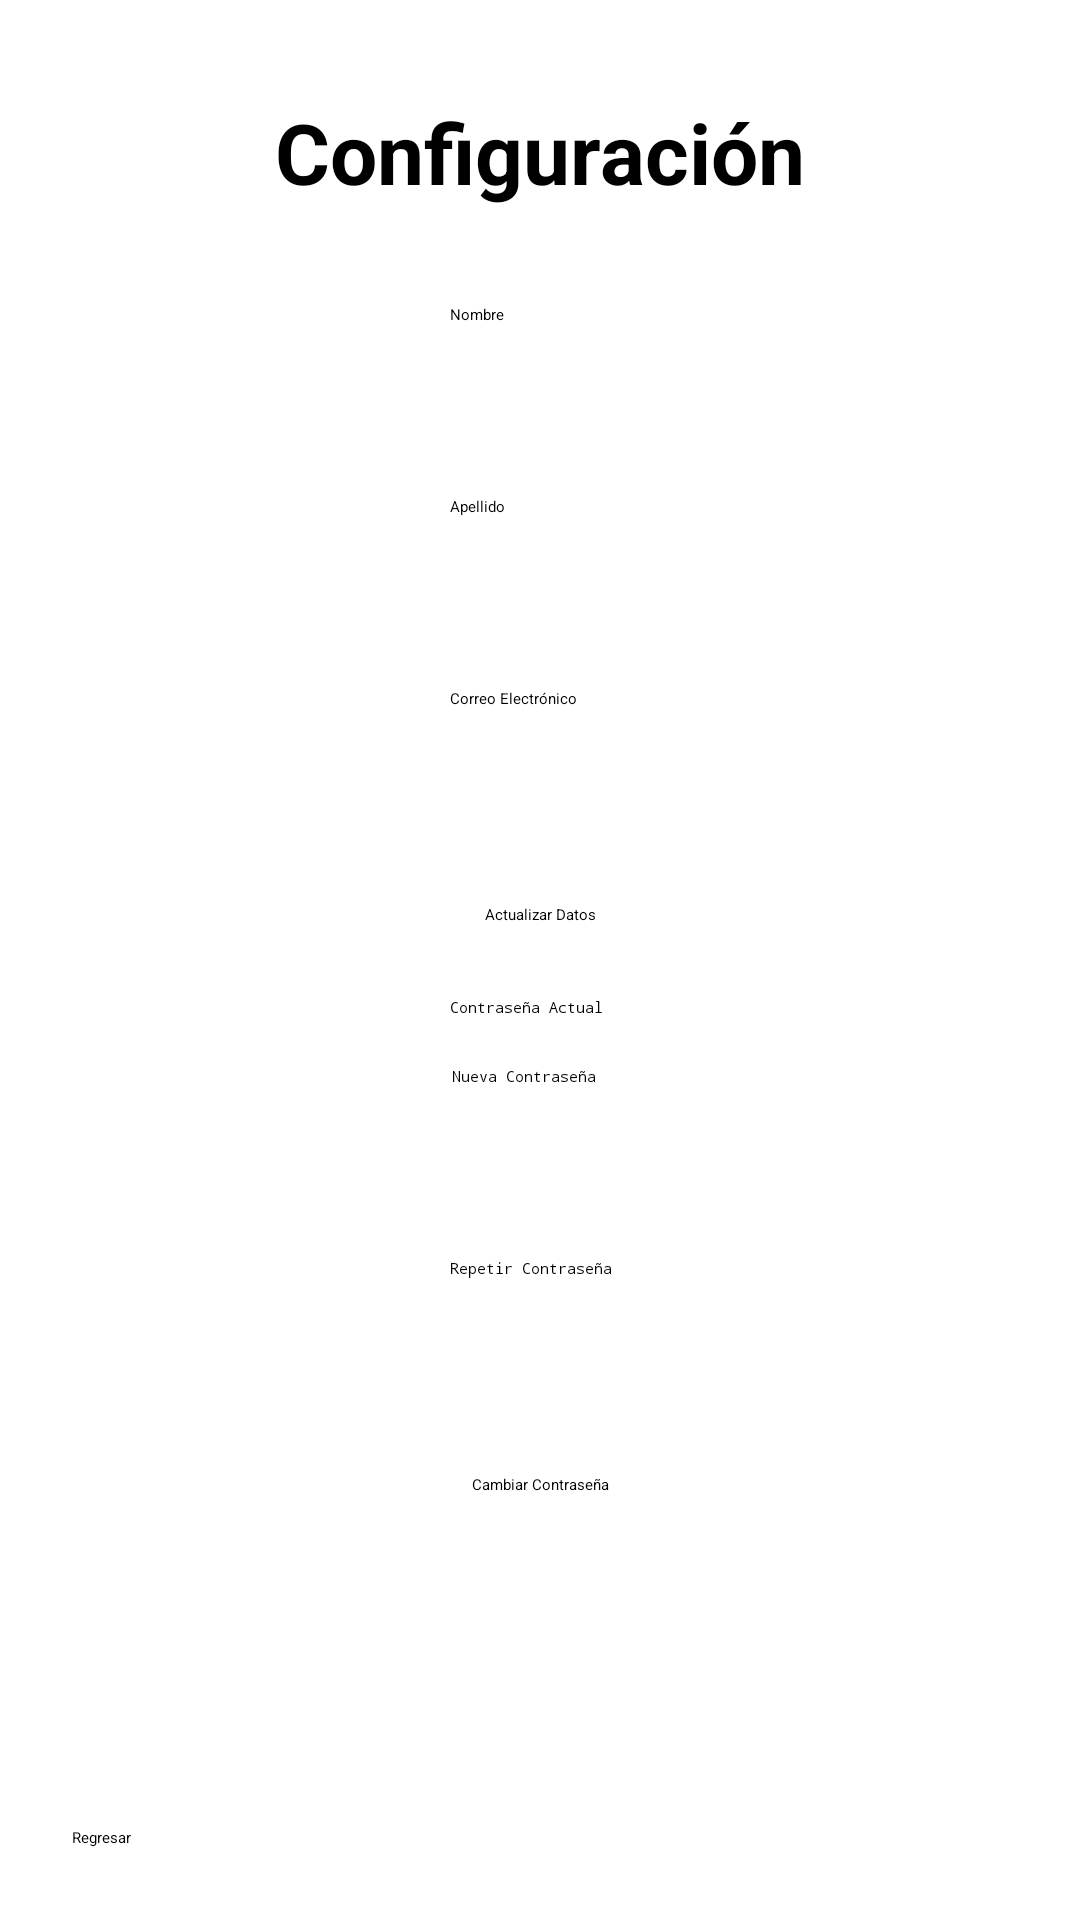

Android layout source for this screen:
<!-- AndroidManifest.xml: application theme Theme.TestingProductsAPI -->
<!-- res/layout/fragment_configuracion.xml -->
<?xml version="1.0" encoding="utf-8"?>
<androidx.constraintlayout.widget.ConstraintLayout xmlns:android="http://schemas.android.com/apk/res/android"
    xmlns:app="http://schemas.android.com/apk/res-auto"
    xmlns:tools="http://schemas.android.com/tools"
    android:id="@+id/layoutConfiguracion"
    android:layout_width="match_parent"
    android:layout_height="match_parent"
    android:background="@color/fondo"
    tools:context=".controller.Configuracion">

    <EditText
        android:id="@+id/escribirNuevoNombreConfig"
        android:layout_width="wrap_content"
        android:layout_height="wrap_content"
        android:layout_marginTop="32dp"
        android:ems="10"
        android:hint="Nombre"
        android:inputType="textPersonName"
        android:minHeight="48dp"
        app:layout_constraintEnd_toEndOf="parent"
        app:layout_constraintStart_toStartOf="parent"
        app:layout_constraintTop_toBottomOf="@+id/textoConfiguracion" />

    <EditText
        android:id="@+id/escribirNuevoApellidoConfig"
        android:layout_width="wrap_content"
        android:layout_height="wrap_content"
        android:layout_marginTop="16dp"
        android:ems="10"
        android:hint="Apellido"
        android:inputType="textPersonName"
        android:minHeight="48dp"
        app:layout_constraintEnd_toEndOf="parent"
        app:layout_constraintStart_toStartOf="parent"
        app:layout_constraintTop_toBottomOf="@+id/escribirNuevoNombreConfig" />

    <EditText
        android:id="@+id/escribirNuevoCorreoConfig"
        android:layout_width="wrap_content"
        android:layout_height="wrap_content"
        android:layout_marginTop="16dp"
        android:ems="10"
        android:hint="Correo Electrónico"
        android:inputType="textEmailAddress"
        android:minHeight="48dp"
        app:layout_constraintEnd_toEndOf="parent"
        app:layout_constraintStart_toStartOf="parent"
        app:layout_constraintTop_toBottomOf="@+id/escribirNuevoApellidoConfig" />

    <EditText
        android:id="@+id/escribirNuevaContraseniaConfig"
        android:layout_width="wrap_content"
        android:layout_height="wrap_content"
        android:layout_marginTop="16dp"
        android:ems="10"
        android:hint="Nueva Contraseña"
        android:inputType="textPassword"
        android:minHeight="48dp"
        app:layout_constraintEnd_toEndOf="parent"
        app:layout_constraintHorizontal_bias="0.502"
        app:layout_constraintStart_toStartOf="parent"
        app:layout_constraintTop_toBottomOf="@+id/escribirContraseniaActual" />

    <EditText
        android:id="@+id/escribirNuevoRepetirContraseniaConfig"
        android:layout_width="wrap_content"
        android:layout_height="wrap_content"
        android:layout_marginTop="16dp"
        android:ems="10"
        android:hint="Repetir Contraseña"
        android:inputType="textPassword"
        android:minHeight="48dp"
        app:layout_constraintEnd_toEndOf="parent"
        app:layout_constraintStart_toStartOf="parent"
        app:layout_constraintTop_toBottomOf="@+id/escribirNuevaContraseniaConfig" />

    <TextView
        android:id="@+id/textoConfiguracion"
        android:layout_width="wrap_content"
        android:layout_height="wrap_content"
        android:layout_marginTop="32dp"
        android:text="Configuración"
        android:textSize="28sp"
        android:textStyle="bold"
        app:layout_constraintEnd_toEndOf="parent"
        app:layout_constraintStart_toStartOf="parent"
        app:layout_constraintTop_toTopOf="parent" />

    <Button
        android:id="@+id/botonActualizarDatos"
        android:layout_width="wrap_content"
        android:layout_height="wrap_content"
        android:layout_marginTop="24dp"
        android:text="Actualizar Datos"
        app:layout_constraintEnd_toEndOf="parent"
        app:layout_constraintStart_toStartOf="parent"
        app:layout_constraintTop_toBottomOf="@+id/escribirNuevoCorreoConfig" />

    <Button
        android:id="@+id/botonCambiarContrasenia"
        android:layout_width="wrap_content"
        android:layout_height="wrap_content"
        android:layout_marginTop="24dp"
        android:text="Cambiar Contraseña"
        app:layout_constraintEnd_toEndOf="parent"
        app:layout_constraintStart_toStartOf="parent"
        app:layout_constraintTop_toBottomOf="@+id/escribirNuevoRepetirContraseniaConfig" />

    <EditText
        android:id="@+id/escribirContraseniaActual"
        android:layout_width="wrap_content"
        android:layout_height="wrap_content"
        android:layout_marginTop="24dp"
        android:ems="10"
        android:hint="Contraseña Actual"
        android:inputType="textPassword"
        app:layout_constraintEnd_toEndOf="parent"
        app:layout_constraintStart_toStartOf="parent"
        app:layout_constraintTop_toBottomOf="@+id/botonActualizarDatos" />

    <Button
        android:id="@+id/botonSalirConfiguracion"
        android:layout_width="wrap_content"
        android:layout_height="wrap_content"
        android:layout_marginStart="24dp"
        android:layout_marginBottom="24dp"
        android:text="Regresar"
        app:layout_constraintBottom_toBottomOf="parent"
        app:layout_constraintStart_toStartOf="parent" />
</androidx.constraintlayout.widget.ConstraintLayout>
<!-- resources referenced by this layout -->
<resources>
  <color name="fondo">#FFFFFFFF</color>
</resources>
